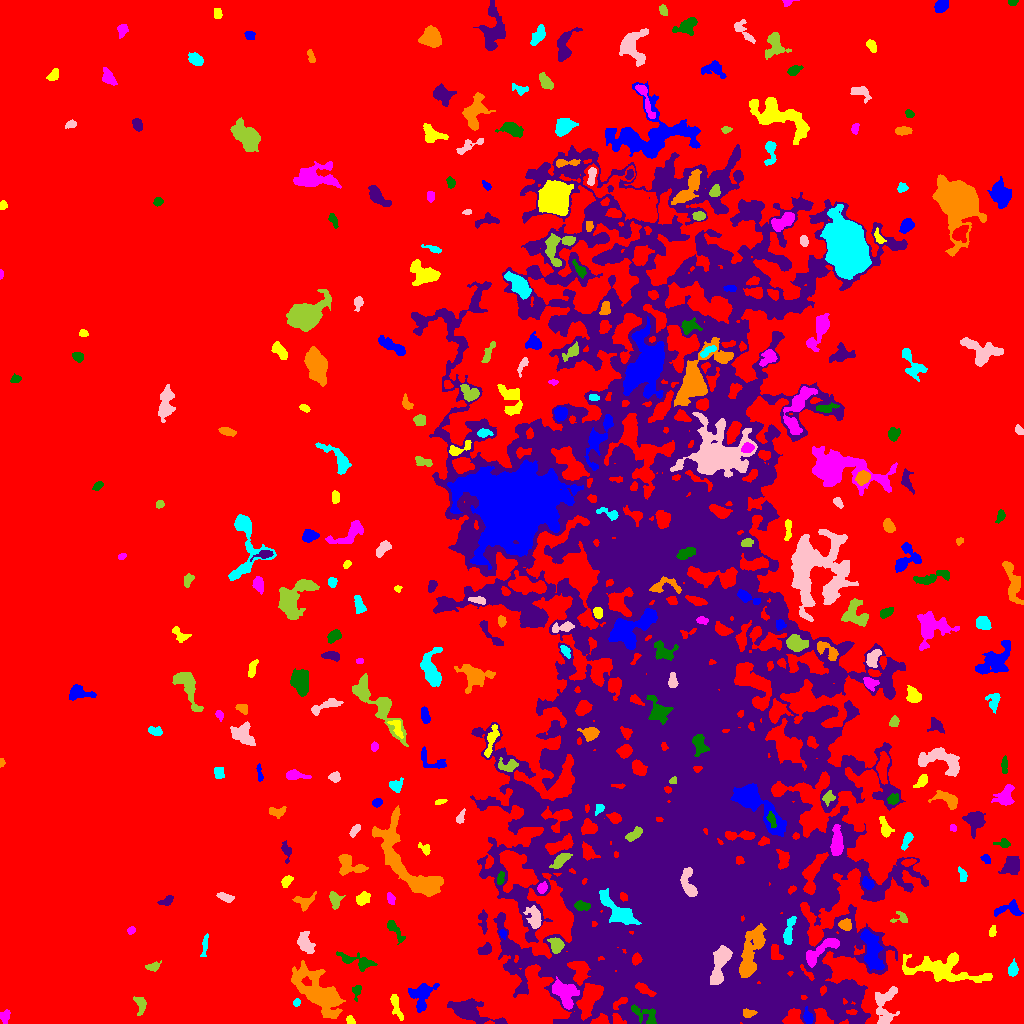

The data file committed next to this chart (first rows):
ID, X, Y, A, B, theta, total_flux, mu_max, mu_median, mu_mean, R_fwhm, R_e, R10, R90, x_start, x_end, y_start, y_end, area, greylevel
0, 514.6, 536.2, 310.8, 291.4, 0.6421, 5913349, 25.0, 8.0, 7.63, 182.3, 274.3, 109.6, 420.1, 0, 1023, 0, 1023, 774988, 7.63
1, 808, 5.826, 3.099, 2.045, -1.265, 455.0, 9.0, 3.0, 3.73, 3.989, 3.192, 1.262, 4.918, 803, 813, 0, 17, 122, 23.73
2, 350.5, 2.863, 2.33, 1.6, -0.9525, 190.0, 6.0, 3.0, 2.794, 3.385, 2.394, 0.9772, 3.742, 346, 355, 0, 8, 68, 16.79
3, 5.131, 6.583, 3.458, 2.3, 1.365, 259.0, 5.0, 2.0, 2.252, 3.656, 3.432, 1.262, 5.293, 0, 10, 0, 14, 115, 15.25
4, 646.7, 7.596, 7.89, 3.762, -0.5927, 369.0, 5.0, 1.0, 1.441, 3.656, 4.37, 1.493, 7.024, 631, 656, 0, 19, 256, 28.44
5, 469.6, 12.27, 13.47, 4.781, -0.3366, 3367, 10.0, 5.0, 5.071, 10.76, 8.349, 3.385, 12.8, 447, 507, 0, 25, 664, 18.07
6, 748.2, 10.49, 3.079, 1.935, 0.003426, 435.0, 9.0, 4.0, 4.35, 3.868, 3.038, 1.128, 4.652, 743, 757, 6, 15, 100, 31.35
7, 296.4, 20.79, 1.818, 1.667, 0.6533, 190.0, 8.0, 4.0, 3.455, 2.985, 2.257, 0.7979, 3.432, 293, 300, 17, 25, 55, 18.45
8, 884.5, 17.96, 10.99, 5.666, 1.399, 1730, 9.0, 3.0, 3.619, 6.257, 7.225, 2.706, 11.03, 875, 899, 0, 37, 478, 17.62
9, 140.9, 19.7, 4.201, 2.359, -1.268, 207.0, 4.0, 1.0, 1.318, 4.442, 3.385, 1.262, 5.47, 133, 146, 8, 27, 157, 15.32
10, 978.7, 17.57, 2.649, 2.108, 0.3904, 220.0, 6.0, 2.0, 2.529, 3.478, 2.877, 1.128, 4.514, 973, 983, 13, 23, 87, 18.53
11, 421.9, 28.6, 7.43, 5.368, 1.089, 1338, 11.0, 3.0, 3.171, 3.7, 6.283, 2.185, 10.08, 408, 439, 11, 40, 422, 16.17
12, 396.4, 16.51, 7.533, 1.943, -1.239, 572.0, 7.0, 3.0, 3.109, 4.853, 4.334, 1.693, 6.652, 390, 403, 3, 29, 184, 16.11
13, 564.6, 30.55, 7.626, 5.115, -0.9256, 2733, 12.0, 6.0, 5.865, 8.74, 6.933, 2.821, 10.59, 552, 579, 14, 47, 466, 23.86
14, 356.4, 33.13, 3.226, 2.263, 1.313, 291.0, 6.0, 3.0, 2.91, 4.029, 2.985, 1.128, 4.652, 352, 361, 22, 38, 100, 18.91
15, 834.3, 17.38, 7.707, 2.752, -1.473, 1099, 9.0, 3.0, 3.639, 5.557, 5.412, 2.034, 8.463, 827, 842, 5, 33, 302, 22.64
16, 320.1, 29.64, 14.34, 6.512, -0.7464, 11064, 30.0, 6.0, 8.478, 8.5, 9.491, 3.478, 17.66, 291, 345, 5, 63, 1305, 19.48
17, 1013, 54.11, 3.191, 2.22, 1.434, 339.0, 6.0, 2.0, 2.608, 4.478, 3.29, 1.262, 5.262, 1008, 1018, 47, 65, 130, 16.61
18, 719.3, 57.22, 12.14, 3.667, 1.292, 1877, 11.0, 4.0, 3.807, 4.983, 7.001, 2.523, 11.01, 710, 732, 39, 78, 493, 33.81
19, 152.9, 56.64, 3.564, 1.999, 0.2267, 328.0, 6.0, 3.0, 3.037, 4.334, 3.241, 1.262, 5.109, 145, 161, 52, 63, 108, 16.04
20, 636.4, 64.84, 2.597, 2.047, 1.141, 316.0, 8.0, 3.0, 3.192, 3.241, 2.764, 0.9772, 4.72, 632, 642, 58, 71, 99, 30.19
21, 871.2, 74.88, 10.61, 4.013, -1.329, 1933, 10.0, 3.0, 3.344, 7.047, 7.047, 2.646, 11.35, 860, 884, 53, 94, 578, 21.34
22, 943, 54.09, 20.72, 6.817, -0.1461, 4399, 11.0, 4.0, 4.073, 8.117, 10.63, 3.949, 16.35, 902, 992, 41, 71, 1080, 17.07
23, 820.5, 72.72, 11.75, 3.233, 0.6463, 1464, 8.0, 4.0, 3.853, 8.176, 6.18, 2.459, 9.424, 806, 839, 56, 85, 380, 22.85
24, 358.9, 61.4, 9.559, 2.882, -0.2796, 533.0, 5.0, 1.0, 1.748, 5.412, 4.549, 1.784, 7.548, 336, 377, 52, 72, 305, 16.75
25, 484.5, 73.68, 3.554, 2.244, 0.4275, 286.0, 5.0, 2.0, 2.15, 4.184, 3.523, 1.382, 5.293, 477, 491, 69, 81, 133, 16.15
26, 749.8, 67.7, 14.22, 4.282, 1.271, 4096, 18.0, 4.0, 5.299, 6.652, 7.878, 2.877, 13.24, 739, 766, 46, 100, 773, 30.3
27, 204.9, 79.03, 6.072, 1.372, 1.43, 286.0, 5.0, 3.0, 2.531, 4.297, 3.478, 1.382, 5.232, 200, 208, 67, 90, 113, 15.53
28, 304.5, 80.5, 5.093, 2.927, -1.267, 963.0, 11.0, 3.0, 3.58, 4.478, 4.514, 1.784, 7.334, 297, 315, 70, 92, 269, 19.58
29, 556.2, 78.27, 3.877, 3.242, -1.4, 871.0, 9.0, 5.0, 4.658, 5.557, 4.406, 1.784, 6.699, 547, 564, 70, 86, 187, 22.66
30, 446.4, 74.12, 5.075, 1.892, -0.7164, 326.0, 6.0, 2.0, 2.362, 4.442, 3.385, 1.382, 5.382, 439, 455, 65, 81, 138, 20.36
31, 502.7, 89.57, 1.932, 1.408, -1.149, 124.0, 5.0, 2.0, 2.067, 2.764, 2.034, 0.7979, 3.29, 499, 506, 84, 94, 60, 20.07
32, 992.3, 91.93, 2.672, 1.558, 1.306, 208.0, 6.0, 3.0, 2.849, 3.613, 2.585, 0.9772, 3.989, 989, 996, 87, 98, 73, 19.85
33, 131.1, 93.25, 2.096, 1.57, 0.4264, 169.0, 6.0, 3.0, 2.817, 3.432, 2.394, 0.9772, 3.568, 127, 135, 89, 97, 60, 16.82
34, 394.7, 93.27, 7.317, 2.176, -0.95, 540.0, 6.0, 3.0, 3.0, 6.024, 4.37, 1.693, 6.699, 387, 405, 79, 103, 180, 17.0
35, 483.2, 101.7, 6.169, 1.943, -1.483, 397.0, 6.0, 2.0, 2.629, 4.754, 3.827, 1.493, 6.024, 478, 487, 89, 114, 151, 18.63
36, 845.2, 98.73, 2.999, 2.537, -0.4927, 372.0, 6.0, 3.0, 2.797, 4.853, 3.478, 1.382, 5.47, 838, 851, 93, 105, 133, 23.8
37, 788.8, 92.01, 8.1, 2.02, 1.373, 608.0, 6.0, 3.0, 2.776, 6.024, 4.549, 1.871, 7.203, 783, 796, 79, 107, 219, 26.78
38, 535, 104, 5.062, 2.858, -1.326, 771.0, 10.0, 2.0, 3.012, 4.886, 4.184, 1.596, 6.933, 523, 541, 95, 118, 256, 21.01
39, 900.1, 105.3, 4.854, 3.07, 0.1978, 223.0, 5.0, 2.0, 1.956, 3.338, 3.09, 1.128, 4.951, 890, 907, 101, 112, 114, 16.96
40, 976.1, 120.7, 4.092, 2.325, 1.087, 379.0, 6.0, 3.0, 3.032, 4.918, 3.568, 1.382, 5.528, 970, 983, 112, 127, 125, 17.03
41, 1009, 113.6, 8.282, 3.454, 0.05698, 816.0, 8.0, 3.0, 3.4, 5.698, 4.82, 1.784, 7.59, 994, 1023, 107, 124, 240, 19.4
42, 362.4, 124.4, 3.413, 2.562, 0.5065, 438.0, 7.0, 2.0, 2.772, 4.297, 3.656, 1.382, 5.754, 356, 370, 118, 132, 158, 17.77
43, 390.6, 125.1, 2.943, 1.774, -1.176, 229.0, 5.0, 3.0, 2.632, 3.742, 2.932, 1.128, 4.478, 387, 395, 119, 131, 87, 16.63
44, 581.2, 117.6, 3.857, 2.211, -0.1343, 591.0, 10.0, 4.0, 4.378, 4.222, 3.523, 1.382, 5.614, 574, 590, 113, 123, 135, 30.38
45, 166.8, 122.6, 3.759, 1.959, 0.4476, 343.0, 7.0, 3.0, 3.118, 3.7, 3.29, 1.262, 5.109, 157, 173, 118, 128, 110, 16.12
46, 304.3, 121.7, 5.237, 3.843, 0.2041, 550.0, 5.0, 3.0, 2.835, 6.077, 4.583, 1.784, 6.933, 292, 316, 112, 132, 194, 15.84
47, 617.5, 112.3, 12.34, 4.089, -0.7499, 3222, 14.0, 5.0, 5.733, 8.078, 7.159, 2.877, 11.53, 599, 641, 99, 135, 562, 30.73
48, 225.6, 126, 4.101, 1.802, -0.3229, 464.0, 9.0, 4.0, 3.712, 3.827, 3.385, 1.262, 5.323, 216, 234, 121, 131, 125, 16.71
49, 334.9, 124.3, 3.715, 2.708, -1.342, 552.0, 8.0, 3.0, 3.345, 4.549, 3.613, 1.382, 6.024, 329, 345, 114, 132, 165, 17.35
50, 261.6, 129.4, 4.438, 2.582, 0.05995, 623.0, 8.0, 4.0, 3.622, 5.352, 4.184, 1.596, 6.383, 251, 269, 124, 136, 172, 16.62
51, 867.8, 140.1, 3.204, 2.538, -0.6528, 455.0, 7.0, 3.5, 3.73, 4.406, 3.568, 1.382, 5.47, 862, 874, 134, 147, 122, 21.73
52, 286.6, 142.2, 3.157, 2.012, 0.9647, 435.0, 11.0, 4.0, 4.028, 2.877, 3.141, 1.128, 5.015, 281, 293, 136, 148, 108, 18.03
53, 542.4, 135.6, 2.698, 2.11, 0.9617, 388.0, 8.0, 4.0, 3.919, 4.184, 3.09, 1.128, 4.754, 537, 547, 130, 142, 99, 21.92
54, 500.3, 144.5, 3.186, 1.498, 1.361, 186.0, 6.0, 2.0, 2.09, 3.29, 2.706, 0.9772, 4.184, 497, 504, 139, 152, 89, 21.09
55, 1012, 157.7, 4.38, 3.729, 0.983, 1272, 11.0, 4.0, 4.386, 5.293, 4.951, 1.871, 8.058, 998, 1019, 149, 167, 290, 17.39
56, 350.2, 158.7, 8.167, 4.625, -0.4303, 1094, 8.0, 3.0, 3.227, 6.555, 5.781, 2.185, 9.045, 338, 368, 148, 169, 339, 16.23
57, 962.5, 148.4, 3.64, 1.847, -1.274, 369.0, 8.0, 3.0, 3.653, 3.827, 3.09, 1.128, 4.951, 958, 967, 142, 157, 101, 18.65
58, 688.1, 140.3, 8.571, 3.112, -1.326, 1080, 8.0, 4.0, 3.661, 6.887, 5.412, 2.111, 8.425, 680, 697, 127, 156, 295, 31.66
59, 560.7, 163.4, 5.361, 2.333, 0.7498, 676.0, 7.0, 4.0, 3.485, 5.614, 4.406, 1.784, 6.77, 549, 572, 155, 170, 194, 24.48
... 275 more rows
